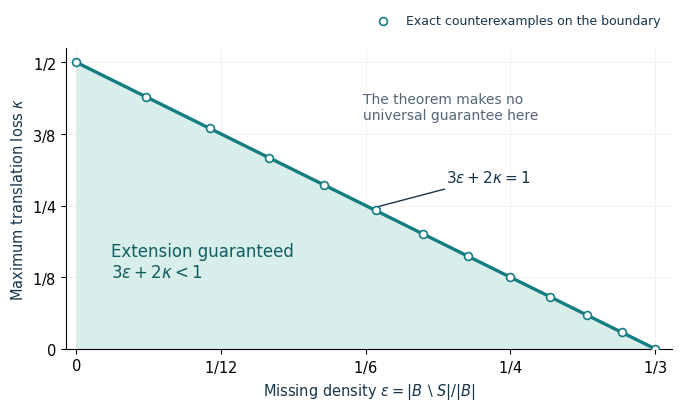

Source code (Python): (Note: this script raises an exception after producing the figure.)
#!/usr/bin/env python3
"""Generate the exact density/boundary feasibility diagram in the article."""
from pathlib import Path
import argparse
import numpy as np
import matplotlib
matplotlib.use("Agg")
import matplotlib.pyplot as plt


def main():
    parser = argparse.ArgumentParser(description=__doc__)
    parser.add_argument("--preview", type=Path)
    args = parser.parse_args()
    plt.rcParams.update({
        "font.family": "DejaVu Sans", "font.size": 10.5,
        "axes.spines.top": False, "axes.spines.right": False,
        "axes.labelcolor": "#17354a", "text.color": "#17354a",
        "pdf.fonttype": 42, "ps.fonttype": 42,
    })
    fig, ax = plt.subplots(figsize=(6.7, 4.0), layout="constrained")
    eps = np.linspace(0, 1/3, 500)
    kap = (1-3*eps)/2
    ax.fill_between(eps, 0, kap, color="#d7eeeb")
    ax.plot(eps, kap, color="#147d82", linewidth=2.4)
    ratios = np.arange(0, 13)/12
    es = ratios/(2+ratios)
    ks = (1-ratios)/(2+ratios)
    ax.scatter(es, ks, facecolor="#ffffff", edgecolor="#147d82", s=32,
               linewidth=1.2, zorder=5, label="Exact counterexamples on the boundary")
    ax.text(.020, .125, "Extension guaranteed\n$3\\varepsilon+2\\kappa<1$",
            fontsize=12, color="#125d61")
    ax.text(.165, .400, "The theorem makes no\nuniversal guarantee here",
            fontsize=10, color="#546575")
    ax.annotate("$3\\varepsilon+2\\kappa=1$",
                xy=(.17, .245), xytext=(.213, .290),
                arrowprops={"arrowstyle":"-", "color":"#17354a"}, fontsize=11)
    ax.set_xlabel("Missing density $\\varepsilon=|B\\setminus S|/|B|$")
    ax.set_ylabel("Maximum translation loss $\\kappa$")
    ax.set_xlim(-.006, .343)
    ax.set_ylim(0, .525)
    ax.set_xticks([0,1/12,1/6,1/4,1/3], ["0", "$1/12$", "$1/6$", "$1/4$", "$1/3$"])
    ax.set_yticks([0,1/8,1/4,3/8,1/2], ["0", "$1/8$", "$1/4$", "$3/8$", "$1/2$"])
    ax.grid(alpha=.20, linewidth=.6)
    ax.set_axisbelow(True)
    ax.legend(loc="upper right", bbox_to_anchor=(1,1.15), frameon=False, fontsize=9)
    destination = Path(__file__).resolve().with_name("extension_frontier.pdf")
    fig.savefig(destination, metadata={"Title":"Sharp Freiman extension frontier", "Author":"Research article"})
    if args.preview:
        args.preview.parent.mkdir(parents=True, exist_ok=True)
        fig.savefig(args.preview, dpi=160)
    plt.close(fig)
    print(destination)


if __name__ == "__main__":
    main()
